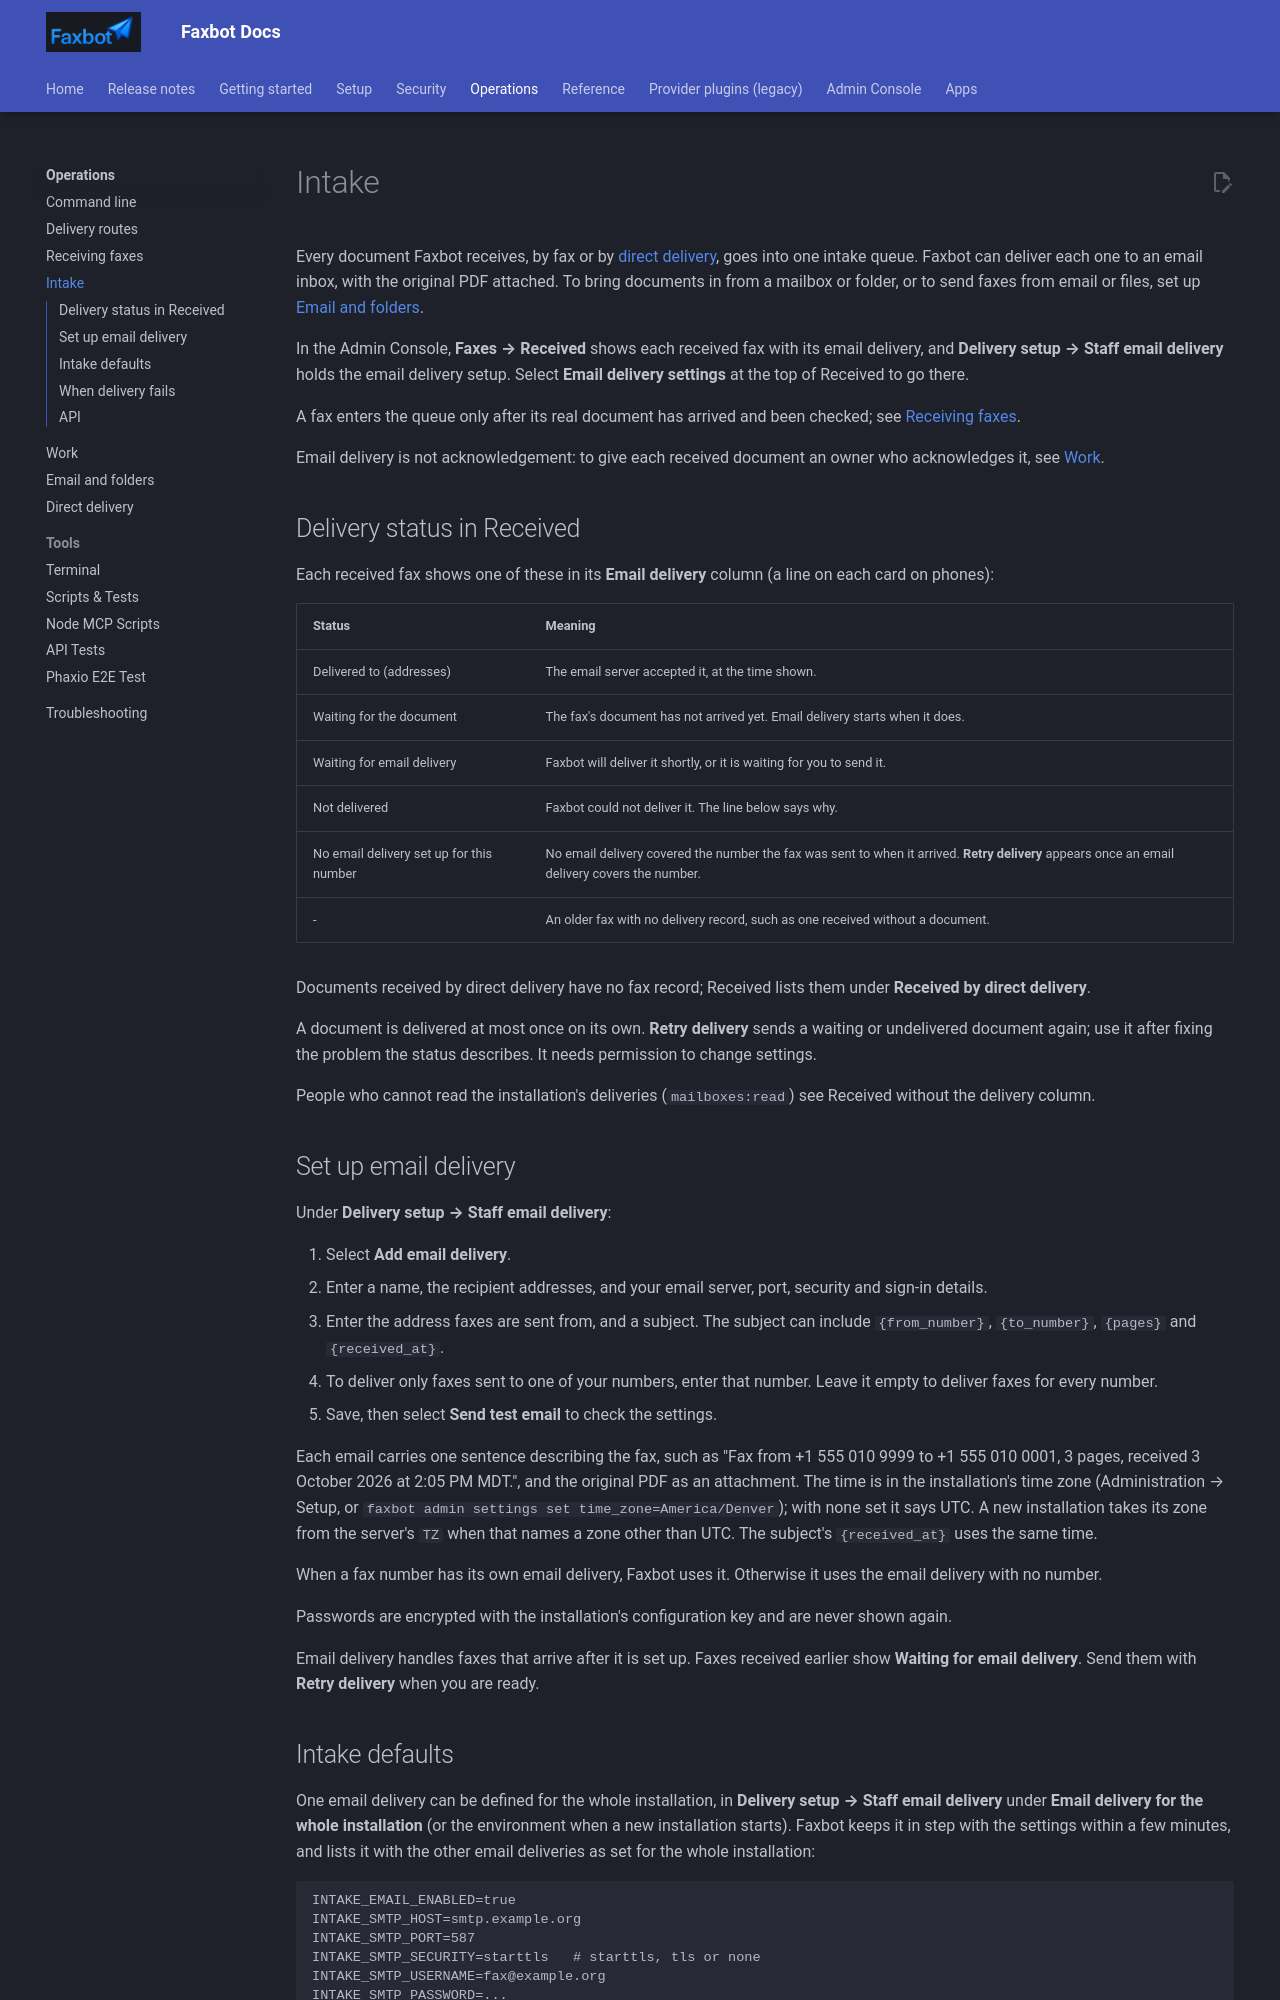

repository: DMontgomery40/Faxbot · page: 1cee9243866c7735bef384c0c247371c1fd29ff9/operations/intake/index.html · generator: mkdocs

# Intake

Every document Faxbot receives, by fax or by [direct delivery](direct-delivery.md), goes into one intake queue. Faxbot can deliver each one to an email inbox, with the original PDF attached. To bring documents in from a mailbox or folder, or to send faxes from email or files, set up [Email and folders](connectors.md).

In the Admin Console, **Faxes → Received** shows each received fax with its email delivery, and **Delivery setup → Staff email delivery** holds the email delivery setup. Select **Email delivery settings** at the top of Received to go there.

A fax enters the queue only after its real document has arrived and been checked; see [Receiving faxes](receiving.md).

Email delivery is not acknowledgement: to give each received document an owner who acknowledges it, see [Work](work.md).

## Delivery status in Received

Each received fax shows one of these in its **Email delivery** column (a line on each card on phones):

| Status | Meaning |
| --- | --- |
| Delivered to (addresses) | The email server accepted it, at the time shown. |
| Waiting for the document | The fax's document has not arrived yet. Email delivery starts when it does. |
| Waiting for email delivery | Faxbot will deliver it shortly, or it is waiting for you to send it. |
| Not delivered | Faxbot could not deliver it. The line below says why. |
| No email delivery set up for this number | No email delivery covered the number the fax was sent to when it arrived. **Retry delivery** appears once an email delivery covers the number. |
| - | An older fax with no delivery record, such as one received without a document. |

Documents received by direct delivery have no fax record; Received lists them under **Received by direct delivery**.

A document is delivered at most once on its own. **Retry delivery** sends a waiting or undelivered document again; use it after fixing the problem the status describes. It needs permission to change settings.

People who cannot read the installation's deliveries (`mailboxes:read`) see Received without the delivery column.

## Set up email delivery

Under **Delivery setup → Staff email delivery**:

1. Select **Add email delivery**.
2. Enter a name, the recipient addresses, and your email server, port, security and sign-in details.
3. Enter the address faxes are sent from, and a subject. The subject can include `{from_number}`, `{to_number}`, `{pages}` and `{received_at}`.
4. To deliver only faxes sent to one of your numbers, enter that number. Leave it empty to deliver faxes for every number.
5. Save, then select **Send test email** to check the settings.

Each email carries one sentence describing the fax, such as "Fax from +1 555 010 9999 to +1 555 010 0001, 3 pages, received 3 October 2026 at 2:05 PM MDT.", and the original PDF as an attachment. The time is in the installation's time zone (Administration → Setup, or `faxbot admin settings set time_zone=America/Denver`); with none set it says UTC. A new installation takes its zone from the server's `TZ` when that names a zone other than UTC. The subject's `{received_at}` uses the same time.

When a fax number has its own email delivery, Faxbot uses it. Otherwise it uses the email delivery with no number.

Passwords are encrypted with the installation's configuration key and are never shown again.

Email delivery handles faxes that arrive after it is set up. Faxes received earlier show **Waiting for email delivery**. Send them with **Retry delivery** when you are ready.
